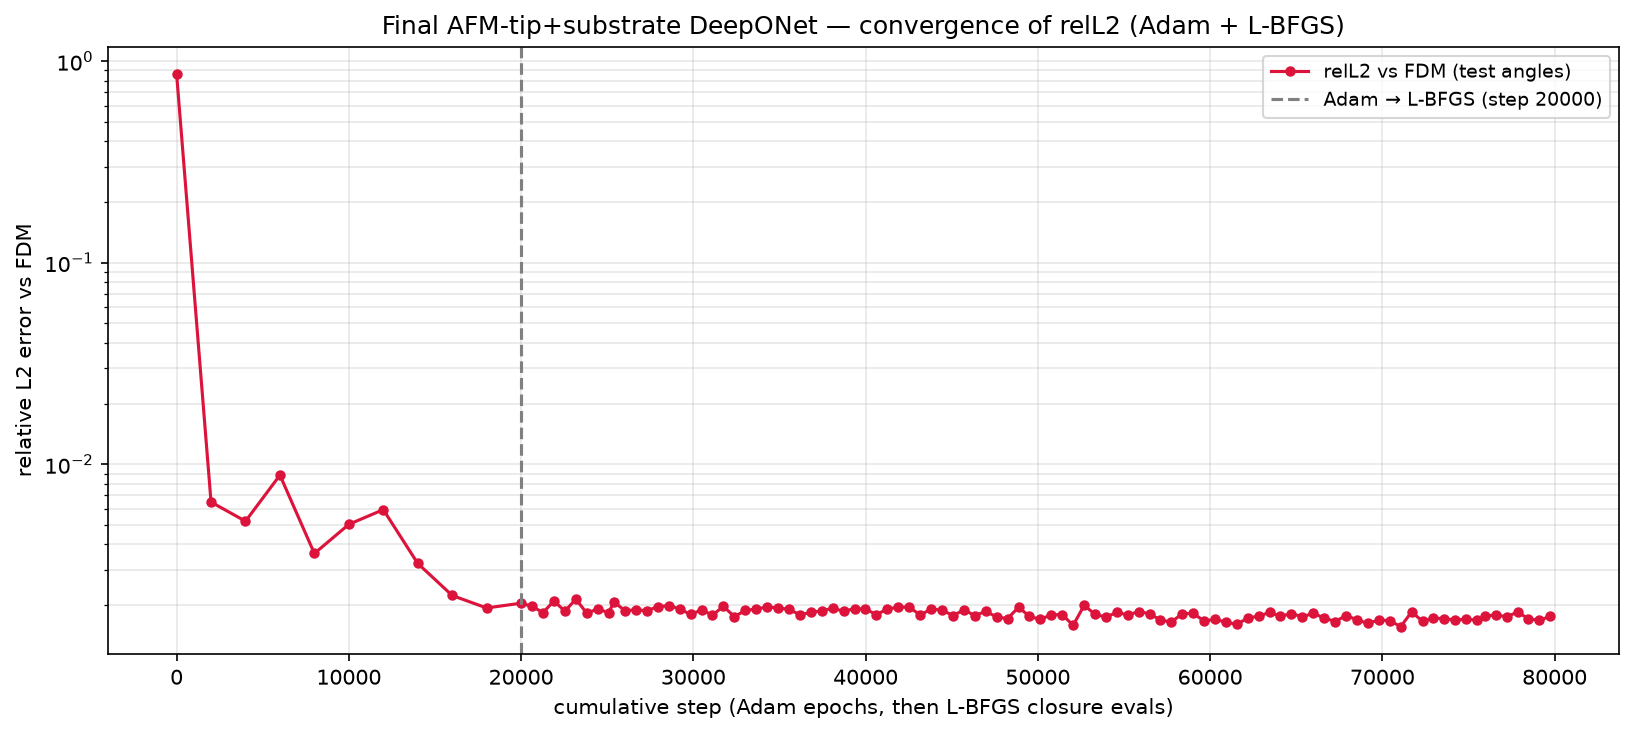

Values plotted in this chart, from the file beside it:
phase, step, relL2, mag_ratio, target_mag, seconds, total, w_pde_int, w_pde_ext, w_pde_sub, w_field, w_flux, w_pml, w_dirichlet, w_data_scat, w_data_int, w_data_sub
adam, 1, 8.626080e-01, 8.975926e-01, 7.193345e-01, 1.1, 4.018657e+00, 9.888316e-03, 9.789320e-03, 9.831166e-03, 4.968513e-01, 4.757822e-01, 5.166838e-03, 1.064682e-02, 9.993828e-01, 1.011670e+00, 9.896486e-01
adam, 2000, 6.493686e-03, 7.203373e-01, 7.193345e-01, 619.7, 1.191196e-03, 2.569357e-05, 5.854829e-05, 2.820048e-05, 3.751407e-05, 8.294562e-05, 6.141497e-04, 6.484141e-05, 4.210505e-05, 2.027145e-04, 3.448317e-05
adam, 4000, 5.217276e-03, 7.205302e-01, 7.193345e-01, 1238, 9.512046e-04, 2.030936e-05, 3.389027e-05, 1.662172e-05, 2.445490e-05, 5.965117e-05, 4.010036e-04, 2.167117e-05, 2.310154e-05, 2.982434e-04, 5.225748e-05
adam, 6000, 8.835132e-03, 7.186519e-01, 7.193345e-01, 1856, 9.381732e-04, 2.560049e-05, 2.583809e-05, 1.169023e-05, 3.013530e-05, 5.086475e-05, 2.968901e-04, 1.381012e-05, 5.949026e-05, 2.123368e-04, 2.115171e-04
adam, 8000, 3.609095e-03, 7.197570e-01, 7.193345e-01, 2475, 5.995604e-04, 1.968444e-05, 1.907600e-05, 7.925841e-06, 1.084203e-05, 3.432242e-05, 2.377308e-04, 8.607360e-06, 8.931817e-06, 2.424106e-04, 1.002909e-05
adam, 10000, 5.035419e-03, 7.207319e-01, 7.193345e-01, 3099, 6.348892e-04, 2.355429e-05, 1.888682e-05, 6.694628e-06, 2.243498e-05, 4.004530e-05, 1.934702e-04, 6.876891e-06, 2.281404e-05, 1.785857e-04, 1.215263e-04
adam, 12000, 5.955570e-03, 7.210119e-01, 7.193345e-01, 3722, 5.017476e-04, 1.521103e-05, 1.698948e-05, 5.996690e-06, 1.316344e-05, 3.460171e-05, 1.691146e-04, 4.782622e-06, 8.033961e-06, 2.041338e-04, 2.972020e-05
adam, 14000, 3.222439e-03, 7.194416e-01, 7.193345e-01, 4347, 3.818220e-04, 2.027389e-05, 1.732134e-05, 4.692613e-06, 6.275308e-06, 3.372006e-05, 1.451679e-04, 4.745832e-06, 7.390421e-06, 1.387523e-04, 3.482391e-06
adam, 16000, 2.233457e-03, 7.195919e-01, 7.193345e-01, 4971, 3.479953e-04, 1.860743e-05, 1.389985e-05, 4.379410e-06, 6.493421e-06, 3.110463e-05, 1.308798e-04, 3.442163e-06, 5.096779e-06, 1.327228e-04, 1.368962e-06
adam, 18000, 1.936533e-03, 7.194157e-01, 7.193345e-01, 5587, 3.567102e-04, 1.842556e-05, 1.414036e-05, 3.786973e-06, 7.387488e-06, 2.938105e-05, 1.266923e-04, 3.148761e-06, 5.013224e-06, 1.475054e-04, 1.229123e-06
adam, 20000, 2.045570e-03, 7.195301e-01, 7.193345e-01, 6212, 3.517688e-04, 1.570646e-05, 1.393785e-05, 3.824916e-06, 6.240796e-06, 2.583725e-05, 1.140983e-04, 2.353164e-06, 4.934806e-06, 1.635946e-04, 1.240661e-06
lbfgs, 20636, 1.972400e-03, 7.193908e-01, 7.193345e-01, 6411, 2.450305e-04, 1.518600e-05, 1.214951e-05, 3.715746e-06, 6.023208e-06, 2.415556e-05, 9.083979e-05, 2.574349e-06, 4.758268e-06, 8.435547e-05, 1.272554e-06
lbfgs, 21273, 1.837453e-03, 7.194138e-01, 7.193345e-01, 6612, 2.610349e-04, 1.431023e-05, 1.131066e-05, 3.336618e-06, 5.738109e-06, 2.428594e-05, 9.200828e-05, 2.396057e-06, 4.017464e-06, 1.023624e-04, 1.269193e-06
lbfgs, 21909, 2.097485e-03, 7.194160e-01, 7.193345e-01, 6810, 2.618000e-04, 1.531904e-05, 1.250517e-05, 3.554646e-06, 6.346576e-06, 2.713720e-05, 9.024606e-05, 2.224198e-06, 5.231555e-06, 9.793290e-05, 1.302671e-06
lbfgs, 22547, 1.865027e-03, 7.194055e-01, 7.193345e-01, 7011, 2.625921e-04, 1.682594e-05, 1.175634e-05, 3.446976e-06, 5.481506e-06, 2.546560e-05, 9.000756e-05, 2.484319e-06, 4.030635e-06, 1.018665e-04, 1.226711e-06
lbfgs, 23178, 2.145002e-03, 7.194687e-01, 7.193345e-01, 7210, 2.634926e-04, 1.483255e-05, 1.507047e-05, 3.405642e-06, 6.945817e-06, 2.703920e-05, 8.673566e-05, 2.643049e-06, 5.718878e-06, 9.983833e-05, 1.263007e-06
lbfgs, 23810, 1.824110e-03, 7.194042e-01, 7.193345e-01, 7408, 2.545845e-04, 1.691475e-05, 1.148798e-05, 3.311360e-06, 5.828755e-06, 2.729709e-05, 8.333995e-05, 2.301552e-06, 4.126358e-06, 9.883234e-05, 1.144411e-06
lbfgs, 24443, 1.915224e-03, 7.194262e-01, 7.193345e-01, 7605, 2.450119e-04, 1.516407e-05, 1.058296e-05, 3.322412e-06, 5.696375e-06, 2.469362e-05, 8.479330e-05, 2.265493e-06, 4.091642e-06, 9.325471e-05, 1.147384e-06
lbfgs, 25076, 1.835087e-03, 7.193884e-01, 7.193345e-01, 7803, 2.391663e-04, 1.528081e-05, 1.219536e-05, 3.304879e-06, 6.098982e-06, 2.645320e-05, 7.983096e-05, 2.568002e-06, 4.159200e-06, 8.810691e-05, 1.167972e-06
lbfgs, 25397, 2.070671e-03, 7.194635e-01, 7.193345e-01, 7904, 3.119058e-04, 1.675905e-05, 1.247894e-05, 3.701665e-06, 9.785494e-06, 2.929101e-05, 9.876635e-05, 3.170487e-06, 5.498660e-06, 1.307257e-04, 1.728488e-06
lbfgs, 26028, 1.880001e-03, 7.194201e-01, 7.193345e-01, 8101, 2.486090e-04, 1.595702e-05, 1.183842e-05, 3.204589e-06, 5.801615e-06, 2.611160e-05, 7.873370e-05, 2.193877e-06, 4.179769e-06, 9.944588e-05, 1.142512e-06
lbfgs, 26661, 1.893572e-03, 7.194297e-01, 7.193345e-01, 8297, 2.350939e-04, 1.600195e-05, 1.207232e-05, 3.252895e-06, 6.219296e-06, 2.554909e-05, 7.656819e-05, 2.257588e-06, 4.587970e-06, 8.736234e-05, 1.222302e-06
lbfgs, 27296, 1.878726e-03, 7.194503e-01, 7.193345e-01, 8497, 2.799167e-04, 1.884275e-05, 1.055200e-05, 3.295970e-06, 6.933413e-06, 2.647536e-05, 7.777710e-05, 2.000510e-06, 4.231674e-06, 1.286551e-04, 1.152902e-06
lbfgs, 27932, 1.961436e-03, 7.194393e-01, 7.193345e-01, 8694, 2.600173e-04, 1.667970e-05, 1.341044e-05, 3.288363e-06, 6.664530e-06, 3.149362e-05, 7.682853e-05, 2.263008e-06, 4.934102e-06, 1.032909e-04, 1.164045e-06
lbfgs, 28567, 1.991632e-03, 7.194287e-01, 7.193345e-01, 8893, 2.519579e-04, 1.669508e-05, 1.282016e-05, 3.513419e-06, 6.557780e-06, 2.514897e-05, 7.616775e-05, 2.307324e-06, 4.778028e-06, 1.027859e-04, 1.183572e-06
lbfgs, 29206, 1.913988e-03, 7.194381e-01, 7.193345e-01, 9090, 2.500730e-04, 1.641243e-05, 1.124186e-05, 2.889838e-06, 6.854161e-06, 2.663062e-05, 7.194217e-05, 2.127519e-06, 4.210849e-06, 1.067271e-04, 1.036436e-06
lbfgs, 29840, 1.798927e-03, 7.193965e-01, 7.193345e-01, 9288, 2.525879e-04, 1.961498e-05, 1.187216e-05, 3.065734e-06, 5.844773e-06, 2.531668e-05, 7.506417e-05, 2.162437e-06, 4.078869e-06, 1.045151e-04, 1.052948e-06
lbfgs, 30476, 1.894772e-03, 7.194186e-01, 7.193345e-01, 9487, 2.324314e-04, 1.361140e-05, 1.128164e-05, 3.186962e-06, 5.378923e-06, 2.388264e-05, 7.147822e-05, 1.962667e-06, 4.151422e-06, 9.636755e-05, 1.129955e-06
lbfgs, 31110, 1.784143e-03, 7.194155e-01, 7.193345e-01, 9685, 2.579158e-04, 1.601759e-05, 1.101725e-05, 3.166216e-06, 5.578399e-06, 2.605333e-05, 7.106728e-05, 2.158623e-06, 4.049137e-06, 1.176707e-04, 1.137256e-06
lbfgs, 31746, 1.972658e-03, 7.194276e-01, 7.193345e-01, 9881, 2.301999e-04, 1.759455e-05, 1.149329e-05, 3.177643e-06, 6.367812e-06, 2.711594e-05, 6.710447e-05, 1.922963e-06, 4.541054e-06, 8.979621e-05, 1.086008e-06
lbfgs, 32381, 1.753709e-03, 7.194237e-01, 7.193345e-01, 10079, 2.656874e-04, 1.773550e-05, 1.054295e-05, 3.084921e-06, 5.867132e-06, 2.622839e-05, 6.832681e-05, 1.923020e-06, 3.687276e-06, 1.272969e-04, 9.944073e-07
lbfgs, 33013, 1.881656e-03, 7.194170e-01, 7.193345e-01, 10277, 2.344055e-04, 1.680660e-05, 1.078375e-05, 2.910389e-06, 5.841623e-06, 2.683632e-05, 6.706006e-05, 1.871174e-06, 4.150864e-06, 9.712493e-05, 1.019777e-06
lbfgs, 33649, 1.915083e-03, 7.194010e-01, 7.193345e-01, 10475, 2.301673e-04, 1.475232e-05, 1.120318e-05, 2.888078e-06, 5.003297e-06, 2.551724e-05, 6.188009e-05, 1.769866e-06, 4.369306e-06, 1.018104e-04, 9.735197e-07
lbfgs, 34284, 1.955199e-03, 7.194118e-01, 7.193345e-01, 10675, 2.158655e-04, 1.383337e-05, 1.185770e-05, 2.772198e-06, 6.611062e-06, 2.462156e-05, 6.531692e-05, 1.866182e-06, 4.590512e-06, 8.333168e-05, 1.064292e-06
lbfgs, 34917, 1.938919e-03, 7.194386e-01, 7.193345e-01, 10873, 2.401165e-04, 1.636010e-05, 1.098452e-05, 2.952783e-06, 6.095965e-06, 2.570552e-05, 6.429200e-05, 1.931579e-06, 4.396779e-06, 1.063437e-04, 1.053558e-06
lbfgs, 35553, 1.905418e-03, 7.193911e-01, 7.193345e-01, 11070, 2.536919e-04, 1.843776e-05, 1.291954e-05, 2.744919e-06, 5.986795e-06, 2.647658e-05, 6.414642e-05, 1.806460e-06, 4.740360e-06, 1.154478e-04, 9.853435e-07
lbfgs, 36183, 1.792998e-03, 7.194159e-01, 7.193345e-01, 11265, 2.527730e-04, 1.635460e-05, 1.116955e-05, 3.006455e-06, 5.956460e-06, 2.754172e-05, 6.127325e-05, 1.771082e-06, 4.014956e-06, 1.207065e-04, 9.783647e-07
lbfgs, 36817, 1.840276e-03, 7.194387e-01, 7.193345e-01, 11464, 2.523330e-04, 1.820331e-05, 9.995830e-06, 2.938213e-06, 7.064008e-06, 2.887955e-05, 6.153273e-05, 1.732323e-06, 3.881265e-06, 1.170987e-04, 1.007133e-06
lbfgs, 37451, 1.876436e-03, 7.194178e-01, 7.193345e-01, 11661, 2.391885e-04, 1.765936e-05, 1.076594e-05, 2.901889e-06, 5.440396e-06, 3.220791e-05, 5.923841e-05, 1.757840e-06, 4.203304e-06, 1.040482e-04, 9.652407e-07
lbfgs, 38088, 1.930843e-03, 7.194509e-01, 7.193345e-01, 11862, 2.357601e-04, 1.657058e-05, 1.051113e-05, 2.725981e-06, 5.981455e-06, 2.957943e-05, 5.765851e-05, 1.529440e-06, 4.366825e-06, 1.059411e-04, 8.956410e-07
lbfgs, 38726, 1.866621e-03, 7.194227e-01, 7.193345e-01, 12062, 2.315377e-04, 1.429760e-05, 1.179202e-05, 2.905003e-06, 5.801852e-06, 2.744125e-05, 5.795220e-05, 1.680543e-06, 4.143218e-06, 1.046209e-04, 9.031299e-07
lbfgs, 39357, 1.921007e-03, 7.194232e-01, 7.193345e-01, 12261, 2.253513e-04, 1.603840e-05, 1.182862e-05, 2.661601e-06, 5.351238e-06, 2.699619e-05, 5.992982e-05, 1.656821e-06, 4.629494e-06, 9.537258e-05, 8.865439e-07
lbfgs, 39993, 1.913889e-03, 7.194352e-01, 7.193345e-01, 12459, 2.314534e-04, 1.536226e-05, 1.034803e-05, 2.606688e-06, 5.819727e-06, 2.826950e-05, 5.761274e-05, 1.641348e-06, 4.274273e-06, 1.045935e-04, 9.253855e-07
lbfgs, 40632, 1.794150e-03, 7.194178e-01, 7.193345e-01, 12653, 2.269791e-04, 1.474971e-05, 1.081819e-05, 2.701686e-06, 4.765023e-06, 2.431351e-05, 5.643342e-05, 1.819860e-06, 3.763513e-06, 1.066462e-04, 9.679264e-07
lbfgs, 41262, 1.915734e-03, 7.194391e-01, 7.193345e-01, 12850, 2.428231e-04, 1.735172e-05, 1.275541e-05, 2.725043e-06, 6.062208e-06, 2.626819e-05, 5.734236e-05, 1.562994e-06, 4.665369e-06, 1.131922e-04, 8.975287e-07
lbfgs, 41897, 1.953177e-03, 7.194369e-01, 7.193345e-01, 13051, 2.035300e-04, 1.365503e-05, 1.070261e-05, 2.935677e-06, 5.484450e-06, 2.522208e-05, 5.496598e-05, 1.731938e-06, 4.501955e-06, 8.341304e-05, 9.172631e-07
lbfgs, 42533, 1.958448e-03, 7.194198e-01, 7.193345e-01, 13249, 2.459336e-04, 1.719562e-05, 1.116945e-05, 2.592061e-06, 6.185182e-06, 2.382368e-05, 5.568686e-05, 1.663031e-06, 4.413289e-06, 1.223140e-04, 8.903980e-07
lbfgs, 43172, 1.785219e-03, 7.194002e-01, 7.193345e-01, 13453, 2.240523e-04, 1.584376e-05, 1.090682e-05, 2.507873e-06, 6.285954e-06, 2.648208e-05, 5.375134e-05, 1.644104e-06, 3.929001e-06, 1.018311e-04, 8.703363e-07
lbfgs, 43813, 1.916479e-03, 7.194289e-01, 7.193345e-01, 13649, 2.194327e-04, 1.524840e-05, 1.024971e-05, 2.650919e-06, 6.256906e-06, 2.764253e-05, 5.365507e-05, 1.683561e-06, 4.292457e-06, 9.684811e-05, 9.050388e-07
lbfgs, 44451, 1.885777e-03, 7.194290e-01, 7.193345e-01, 13846, 2.057075e-04, 1.460798e-05, 1.201339e-05, 2.629745e-06, 6.912907e-06, 2.578350e-05, 5.263427e-05, 1.541040e-06, 4.639008e-06, 8.408100e-05, 8.646604e-07
lbfgs, 45080, 1.776270e-03, 7.194389e-01, 7.193345e-01, 14044, 2.100410e-04, 1.491359e-05, 1.082608e-05, 2.437117e-06, 5.823352e-06, 2.387273e-05, 5.283204e-05, 1.564375e-06, 3.550815e-06, 9.339468e-05, 8.262223e-07
lbfgs, 45715, 1.895125e-03, 7.194409e-01, 7.193345e-01, 14245, 2.152842e-04, 1.520246e-05, 1.101633e-05, 2.818431e-06, 5.293461e-06, 2.551426e-05, 5.199478e-05, 1.471745e-06, 4.333509e-06, 9.668988e-05, 9.493089e-07
lbfgs, 46348, 1.774059e-03, 7.194162e-01, 7.193345e-01, 14446, 2.139453e-04, 1.385636e-05, 1.089285e-05, 2.644503e-06, 5.906421e-06, 2.149137e-05, 4.905158e-05, 1.622120e-06, 3.873719e-06, 1.037813e-04, 8.250015e-07
lbfgs, 46980, 1.865919e-03, 7.194511e-01, 7.193345e-01, 14643, 2.000994e-04, 1.188909e-05, 1.073728e-05, 2.530305e-06, 6.036324e-06, 2.267324e-05, 5.246520e-05, 1.602962e-06, 4.273362e-06, 8.697759e-05, 9.140589e-07
lbfgs, 47614, 1.744204e-03, 7.194134e-01, 7.193345e-01, 14842, 2.174989e-04, 1.515090e-05, 1.067446e-05, 2.772882e-06, 5.857905e-06, 2.636311e-05, 5.068594e-05, 1.489273e-06, 3.668711e-06, 9.986326e-05, 9.724602e-07
lbfgs, 48248, 1.716576e-03, 7.194295e-01, 7.193345e-01, 15041, 2.056099e-04, 1.412419e-05, 9.762652e-06, 2.626703e-06, 4.920305e-06, 2.361720e-05, 5.022931e-05, 1.532337e-06, 3.617128e-06, 9.431097e-05, 8.690954e-07
lbfgs, 48880, 1.953684e-03, 7.194456e-01, 7.193345e-01, 15241, 2.018174e-04, 1.489443e-05, 1.077642e-05, 2.622971e-06, 5.626165e-06, 2.336575e-05, 4.995323e-05, 1.444886e-06, 4.392766e-06, 8.789404e-05, 8.467075e-07
lbfgs, 49514, 1.759299e-03, 7.194310e-01, 7.193345e-01, 15437, 1.947513e-04, 1.208749e-05, 9.738645e-06, 2.644115e-06, 5.522184e-06, 2.274755e-05, 4.858627e-05, 1.499649e-06, 3.699545e-06, 8.728557e-05, 9.403303e-07
lbfgs, 50149, 1.698155e-03, 7.194216e-01, 7.193345e-01, 15635, 1.982009e-04, 1.334205e-05, 9.873687e-06, 2.480860e-06, 4.843033e-06, 2.128290e-05, 5.268435e-05, 1.482561e-06, 3.500748e-06, 8.782428e-05, 8.864123e-07
lbfgs, 50783, 1.794985e-03, 7.194382e-01, 7.193345e-01, 15832, 2.258058e-04, 1.666178e-05, 1.038010e-05, 2.598039e-06, 5.450051e-06, 2.446587e-05, 4.978356e-05, 1.468749e-06, 3.890693e-06, 1.103021e-04, 8.048246e-07
... 46 more rows
